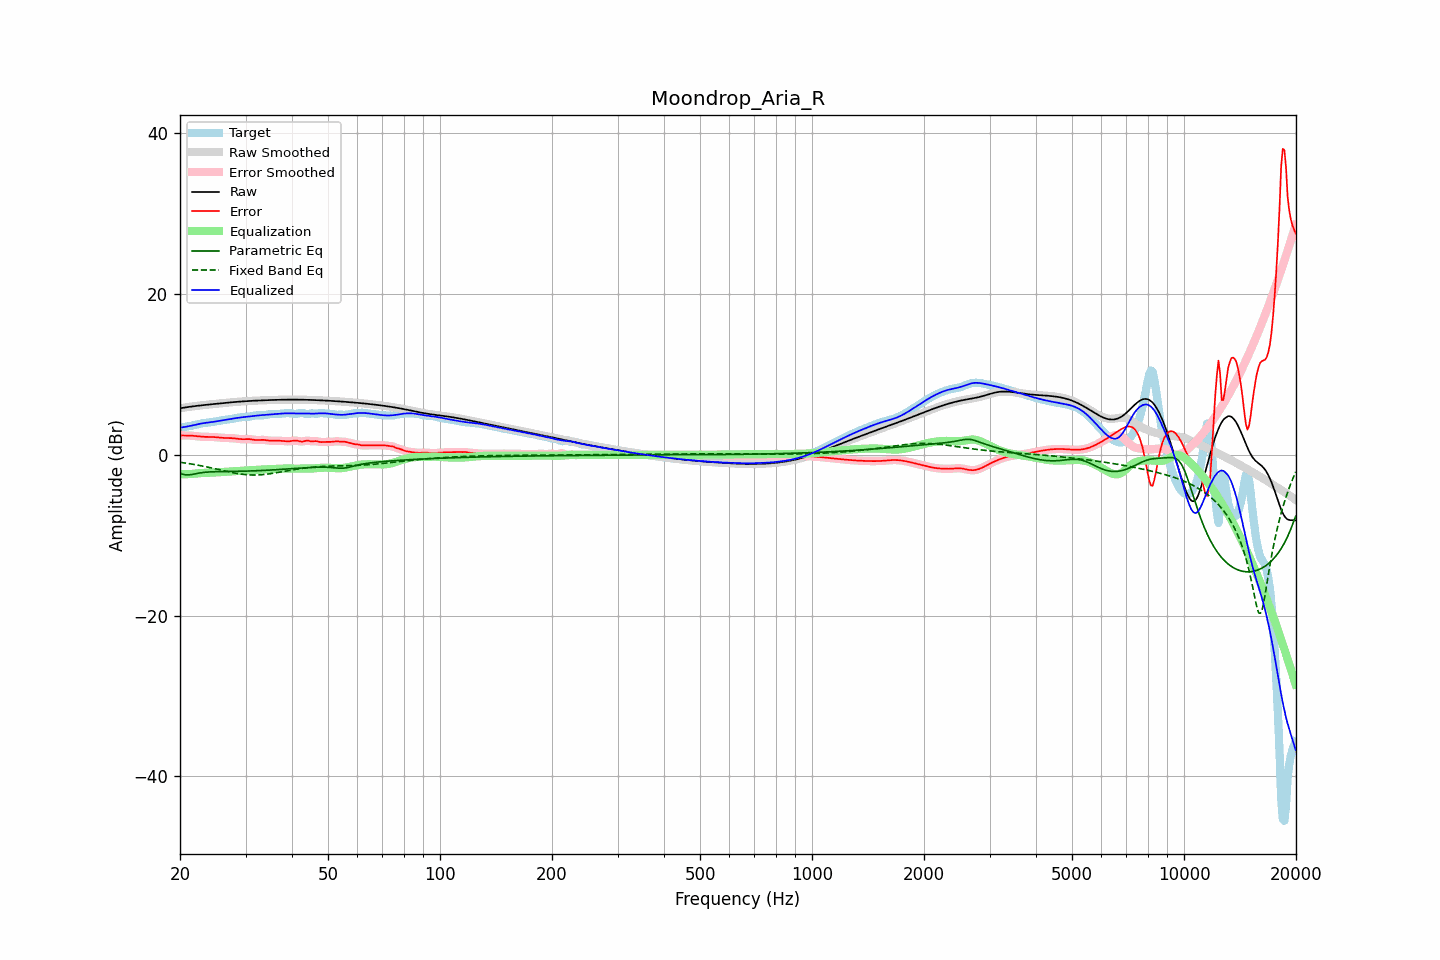

Data behind this chart, as committed beside it:
frequency, raw, error, smoothed, error_smoothed, equalization, parametric_eq, fixed_band_eq, equalized_raw, equalized_smoothed, target
20.00, 5.79, 2.41, 5.79, 2.41, -2.41, -2.31, -0.93, 3.38, 3.38, 3.38
20.20, 5.83, 2.41, 5.83, 2.41, -2.42, -2.37, -0.95, 3.41, 3.41, 3.41
20.40, 5.86, 2.41, 5.86, 2.41, -2.42, -2.43, -0.98, 3.44, 3.44, 3.45
20.61, 5.89, 2.41, 5.89, 2.41, -2.42, -2.47, -1.01, 3.47, 3.47, 3.48
20.81, 5.92, 2.41, 5.92, 2.41, -2.41, -2.50, -1.04, 3.51, 3.51, 3.51
21.02, 5.95, 2.41, 5.95, 2.41, -2.40, -2.50, -1.07, 3.55, 3.55, 3.54
21.23, 5.98, 2.40, 5.98, 2.40, -2.39, -2.49, -1.10, 3.58, 3.58, 3.57
21.44, 6.01, 2.39, 6.01, 2.39, -2.38, -2.46, -1.14, 3.62, 3.62, 3.62
21.66, 6.03, 2.37, 6.03, 2.37, -2.36, -2.43, -1.17, 3.67, 3.67, 3.66
21.87, 6.06, 2.35, 6.06, 2.35, -2.34, -2.39, -1.21, 3.71, 3.71, 3.71
22.09, 6.08, 2.32, 6.08, 2.32, -2.32, -2.34, -1.24, 3.76, 3.76, 3.76
22.31, 6.11, 2.30, 6.11, 2.30, -2.30, -2.31, -1.28, 3.81, 3.81, 3.81
22.54, 6.13, 2.27, 6.13, 2.28, -2.28, -2.27, -1.32, 3.85, 3.85, 3.86
22.76, 6.15, 2.26, 6.15, 2.26, -2.27, -2.24, -1.36, 3.89, 3.89, 3.90
22.99, 6.18, 2.24, 6.18, 2.25, -2.25, -2.21, -1.40, 3.92, 3.92, 3.93
23.22, 6.20, 2.24, 6.20, 2.24, -2.24, -2.19, -1.44, 3.96, 3.96, 3.96
23.45, 6.22, 2.24, 6.22, 2.24, -2.24, -2.16, -1.48, 3.98, 3.98, 3.98
23.69, 6.24, 2.23, 6.24, 2.23, -2.23, -2.15, -1.52, 4.01, 4.01, 4.01
23.92, 6.26, 2.23, 6.26, 2.23, -2.23, -2.13, -1.56, 4.03, 4.03, 4.03
24.16, 6.28, 2.23, 6.28, 2.23, -2.23, -2.12, -1.61, 4.06, 4.06, 4.05
24.40, 6.30, 2.22, 6.30, 2.23, -2.22, -2.11, -1.65, 4.09, 4.09, 4.08
24.65, 6.32, 2.22, 6.32, 2.21, -2.21, -2.11, -1.70, 4.12, 4.12, 4.11
24.89, 6.34, 2.20, 6.34, 2.20, -2.19, -2.10, -1.74, 4.15, 4.15, 4.14
25.14, 6.36, 2.18, 6.36, 2.18, -2.18, -2.10, -1.79, 4.19, 4.19, 4.18
25.39, 6.38, 2.16, 6.38, 2.16, -2.16, -2.09, -1.84, 4.22, 4.22, 4.22
25.65, 6.40, 2.14, 6.40, 2.14, -2.14, -2.09, -1.88, 4.26, 4.26, 4.26
25.91, 6.42, 2.12, 6.42, 2.12, -2.13, -2.08, -1.93, 4.29, 4.30, 4.30
26.16, 6.44, 2.11, 6.44, 2.11, -2.12, -2.08, -1.97, 4.33, 4.33, 4.34
26.43, 6.46, 2.10, 6.46, 2.10, -2.11, -2.08, -2.02, 4.36, 4.36, 4.37
26.69, 6.48, 2.09, 6.48, 2.09, -2.10, -2.07, -2.06, 4.39, 4.39, 4.39
26.96, 6.50, 2.09, 6.50, 2.09, -2.09, -2.07, -2.11, 4.41, 4.41, 4.41
27.23, 6.52, 2.08, 6.52, 2.08, -2.08, -2.07, -2.15, 4.44, 4.44, 4.44
27.50, 6.54, 2.08, 6.54, 2.08, -2.07, -2.07, -2.19, 4.47, 4.47, 4.46
27.77, 6.56, 2.06, 6.56, 2.06, -2.05, -2.06, -2.23, 4.50, 4.50, 4.49
28.05, 6.57, 2.05, 6.57, 2.04, -2.03, -2.06, -2.27, 4.54, 4.54, 4.53
28.33, 6.59, 2.02, 6.59, 2.02, -2.02, -2.06, -2.31, 4.57, 4.57, 4.57
28.62, 6.61, 1.99, 6.61, 1.99, -2.00, -2.05, -2.34, 4.61, 4.61, 4.61
28.90, 6.62, 1.97, 6.62, 1.97, -1.98, -2.05, -2.37, 4.64, 4.64, 4.65
29.19, 6.64, 1.96, 6.64, 1.96, -1.97, -2.04, -2.40, 4.66, 4.66, 4.68
29.48, 6.65, 1.95, 6.65, 1.95, -1.97, -2.04, -2.43, 4.69, 4.69, 4.71
29.78, 6.66, 1.95, 6.66, 1.95, -1.96, -2.03, -2.45, 4.71, 4.71, 4.71
30.08, 6.68, 1.96, 6.68, 1.96, -1.95, -2.03, -2.47, 4.73, 4.73, 4.72
30.38, 6.69, 1.96, 6.69, 1.96, -1.94, -2.02, -2.49, 4.75, 4.75, 4.73
30.68, 6.70, 1.96, 6.70, 1.95, -1.93, -2.01, -2.50, 4.77, 4.77, 4.74
30.99, 6.71, 1.94, 6.71, 1.93, -1.91, -2.01, -2.51, 4.80, 4.80, 4.78
31.30, 6.72, 1.90, 6.72, 1.90, -1.90, -2.00, -2.51, 4.82, 4.82, 4.82
31.61, 6.74, 1.87, 6.73, 1.87, -1.89, -1.99, -2.52, 4.85, 4.85, 4.86
31.93, 6.74, 1.84, 6.74, 1.85, -1.87, -1.99, -2.51, 4.87, 4.87, 4.90
32.24, 6.75, 1.84, 6.75, 1.84, -1.86, -1.98, -2.51, 4.89, 4.89, 4.92
32.57, 6.76, 1.84, 6.76, 1.84, -1.85, -1.97, -2.50, 4.91, 4.91, 4.93
32.89, 6.77, 1.85, 6.77, 1.85, -1.85, -1.96, -2.49, 4.93, 4.93, 4.92
33.22, 6.78, 1.86, 6.78, 1.86, -1.84, -1.95, -2.47, 4.94, 4.94, 4.92
33.55, 6.79, 1.86, 6.79, 1.86, -1.83, -1.94, -2.45, 4.96, 4.96, 4.93
33.89, 6.80, 1.84, 6.80, 1.84, -1.82, -1.93, -2.43, 4.98, 4.98, 4.96
34.23, 6.80, 1.81, 6.80, 1.81, -1.81, -1.92, -2.41, 4.99, 4.99, 4.99
34.57, 6.81, 1.78, 6.81, 1.78, -1.80, -1.91, -2.38, 5.01, 5.01, 5.03
34.92, 6.82, 1.76, 6.82, 1.76, -1.78, -1.90, -2.35, 5.03, 5.03, 5.06
35.27, 6.83, 1.75, 6.83, 1.75, -1.77, -1.89, -2.32, 5.05, 5.05, 5.07
35.62, 6.83, 1.76, 6.83, 1.76, -1.76, -1.87, -2.29, 5.07, 5.07, 5.08
35.97, 6.84, 1.76, 6.84, 1.76, -1.76, -1.86, -2.26, 5.08, 5.08, 5.08
... 635 more rows
